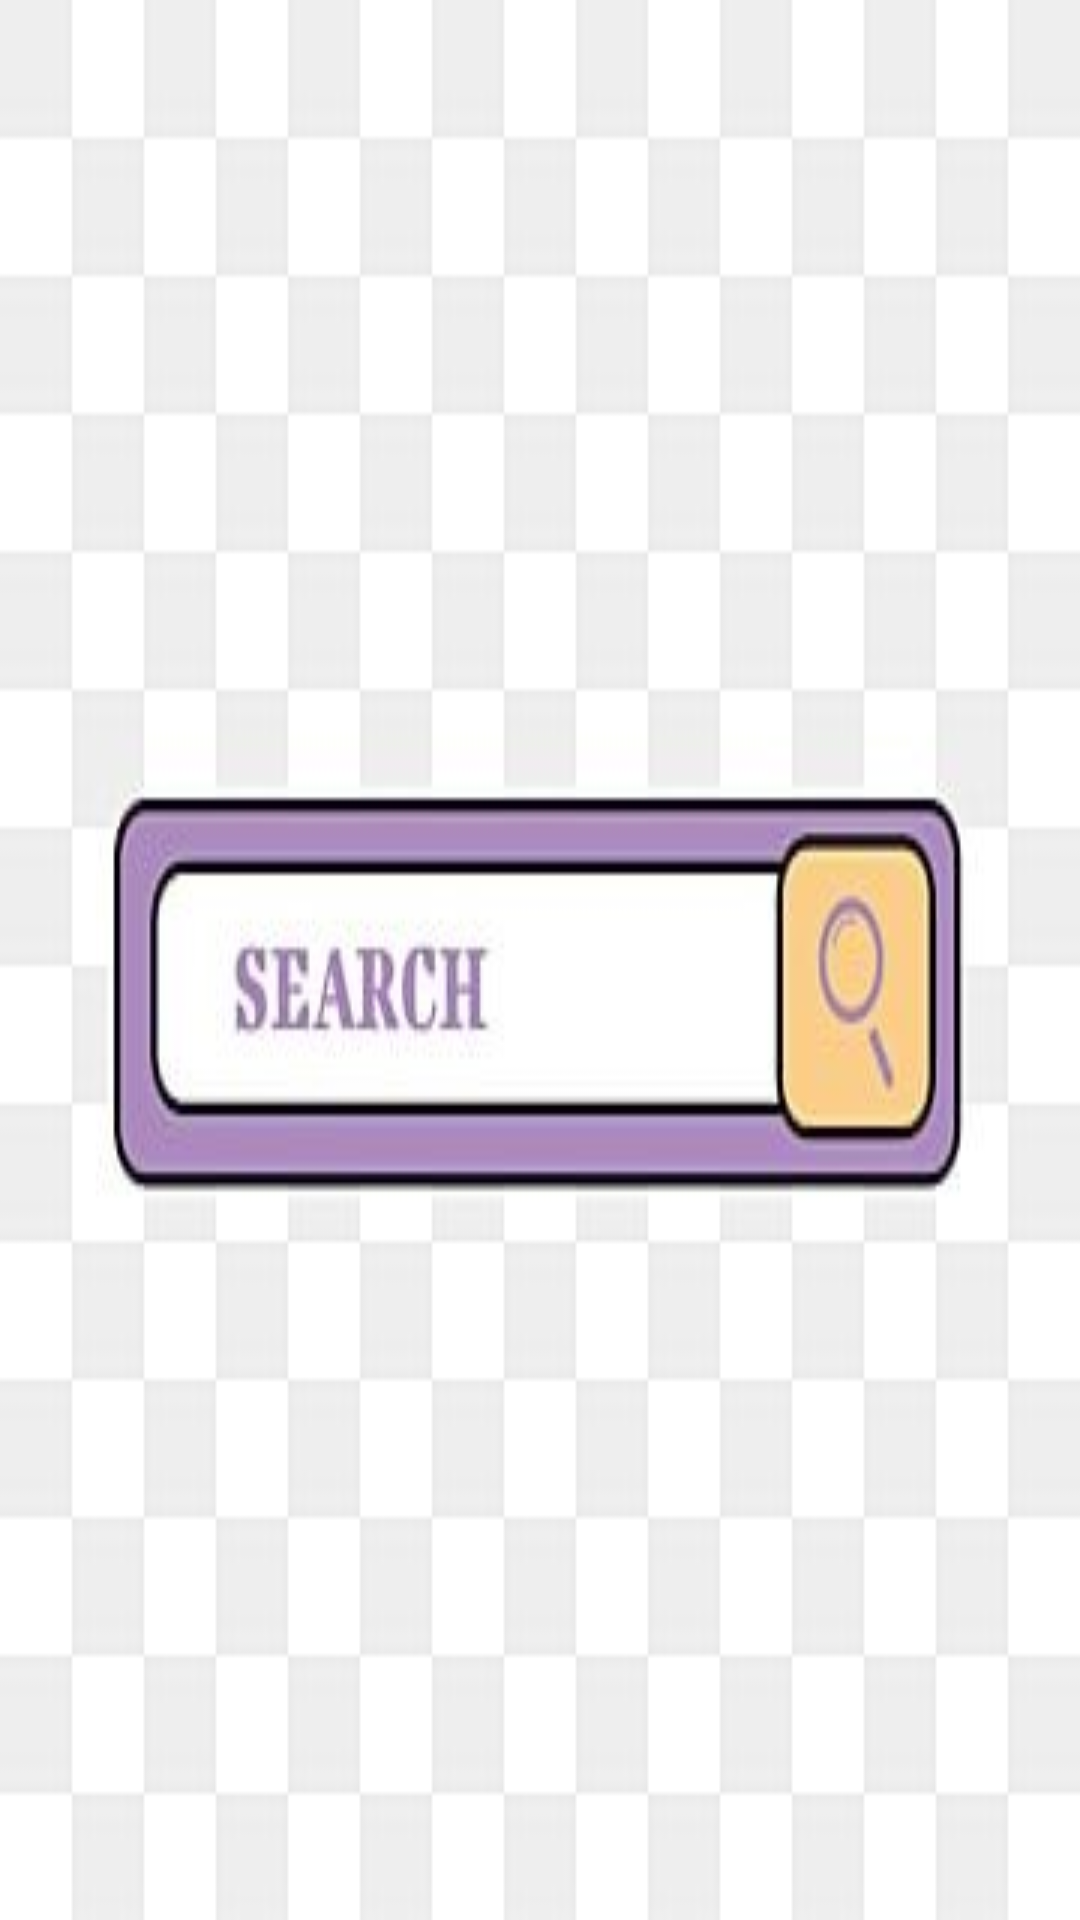

The Android layout XML behind this screen, and the referenced resources:
<!-- AndroidManifest.xml: application theme Theme.TgsFragment -->
<!-- res/layout/fragment_search.xml -->
<?xml version="1.0" encoding="utf-8"?>
<FrameLayout xmlns:android="http://schemas.android.com/apk/res/android"
    xmlns:tools="http://schemas.android.com/tools"
    android:layout_width="match_parent"
    android:layout_height="match_parent"
    tools:context=".fragment.Search">

    
    <TextView
        android:layout_width="match_parent"
        android:layout_height="match_parent"
        android:background="@drawable/searchh"
        android:gravity="center"
        android:text=" "
        android:textSize="30sp"
        android:textStyle="bold" />

</FrameLayout>
<!-- resources referenced by this layout -->
<resources>
  <!-- drawable searchh: jpg bitmap (drawable-v24, 37561 bytes) -->
  <style name="Theme.TgsFragment" parent="Theme.MaterialComponents.DayNight.DarkActionBar">
          
          <item name="colorPrimary">@color/purple_500</item>
          <item name="colorPrimaryVariant">@color/purple_700</item>
          <item name="colorOnPrimary">@color/white</item>
          
          <item name="colorSecondary">@color/teal_200</item>
          <item name="colorSecondaryVariant">@color/teal_700</item>
          <item name="colorOnSecondary">@color/black</item>
          
          <item name="android:statusBarColor" tools:targetApi="l">?attr/colorPrimaryVariant</item>
          
      </style>
  <!-- not gathered from this repository: default colours our renderer supplied (Android Studio template values) -->
  <color name="purple_500">#FF6200EE</color>
  <color name="purple_700">#FF3700B3</color>
  <color name="teal_200">#FF03DAC5</color>
  <color name="teal_700">#FF018786</color>
  <color name="black">#FF000000</color>
  <color name="white">#FFFFFFFF</color>
</resources>
